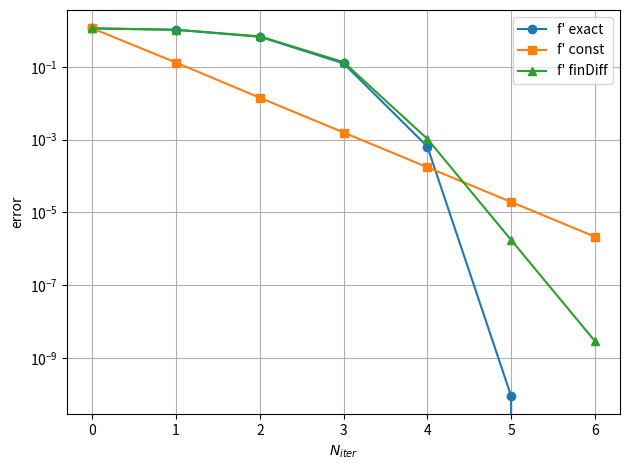

Recreate this plot in Python.
#!/usr/bin/env python3
# -*- coding: utf-8 -*-
"""
Created on Fri Sep 28 16:16:06 2018

[redacted]
"""
import numpy as np
import matplotlib.pyplot as plt

# Main parameters
x0 = 2
nPas = 6
h = 1e-1
approx = True
approxType = 'FINDIFF'


# Function and derivative
def f(x):
    return np.sin(x)


def fPrim(x):
    if approx:
        if approxType == 'FINDIFF':
            return (f(x+h)-f(x-h))/(2*h)
        elif approxType == 'EVAL':
            return -0.9
    else:
        return np.cos(x)


# Newton with exact derivative
approx = False
xk = np.zeros(nPas+1)
xk[0] = x0
for k in range(nPas):
    xk[k+1] = xk[k] - f(xk[k])/fPrim(xk[k])
plt.semilogy(np.arange(nPas+1), abs(xk-np.pi), 'o-', label="f' exact")

# Newton with approximated constant derivative
approx = True
approxType = 'EVAL'
xk = np.zeros(nPas+1)
xk[0] = x0
for k in range(nPas):
    xk[k+1] = xk[k] - f(xk[k])/fPrim(xk[k])
plt.semilogy(np.arange(nPas+1), abs(xk-np.pi), 's-', label="f' const")

# Newton with finite difference derivative
approxType = 'FINDIFF'
xk = np.zeros(nPas+1)
xk[0] = x0
for k in range(nPas):
    xk[k+1] = xk[k] - f(xk[k])/fPrim(xk[k])
plt.semilogy(np.arange(nPas+1), abs(xk-np.pi), '^-', label="f' finDiff")

# Plotting parameters
plt.grid()
plt.xlabel('$N_{iter}$')
plt.ylabel('error')
plt.legend()
plt.savefig('newtonPi.pdf', bbox_inches='tight')
plt.tight_layout()
plt.show()
